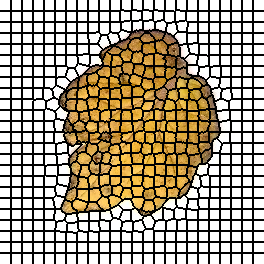

The data file committed next to this chart (first rows):
0, 0, 0, 0, 0, 0, 0, 0, 0, 0, 0, 1, 1, 1, 1, 1, 1, 1, 1, 1, 1, 1, 2, 2
0, 0, 0, 0, 0, 0, 0, 0, 0, 0, 0, 1, 1, 1, 1, 1, 1, 1, 1, 1, 1, 1, 2, 2
0, 0, 0, 0, 0, 0, 0, 0, 0, 0, 0, 1, 1, 1, 1, 1, 1, 1, 1, 1, 1, 1, 2, 2
0, 0, 0, 0, 0, 0, 0, 0, 0, 0, 0, 1, 1, 1, 1, 1, 1, 1, 1, 1, 1, 1, 2, 2
0, 0, 0, 0, 0, 0, 0, 0, 0, 0, 0, 1, 1, 1, 1, 1, 1, 1, 1, 1, 1, 1, 2, 2
0, 0, 0, 0, 0, 0, 0, 0, 0, 0, 0, 1, 1, 1, 1, 1, 1, 1, 1, 1, 1, 1, 2, 2
0, 0, 0, 0, 0, 0, 0, 0, 0, 0, 0, 1, 1, 1, 1, 1, 1, 1, 1, 1, 1, 1, 2, 2
0, 0, 0, 0, 0, 0, 0, 0, 0, 0, 0, 1, 1, 1, 1, 1, 1, 1, 1, 1, 1, 1, 2, 2
0, 0, 0, 0, 0, 0, 0, 0, 0, 0, 0, 1, 1, 1, 1, 1, 1, 1, 1, 1, 1, 1, 2, 2
0, 0, 0, 0, 0, 0, 0, 0, 0, 0, 0, 1, 1, 1, 1, 1, 1, 1, 1, 1, 1, 1, 2, 2
0, 0, 0, 0, 0, 0, 0, 0, 0, 0, 0, 1, 1, 1, 1, 1, 1, 1, 1, 1, 1, 1, 2, 2
29, 29, 29, 29, 29, 29, 29, 29, 29, 29, 29, 30, 30, 30, 30, 30, 30, 30, 30, 30, 30, 30, 31, 31
29, 29, 29, 29, 29, 29, 29, 29, 29, 29, 29, 30, 30, 30, 30, 30, 30, 30, 30, 30, 30, 30, 31, 31
29, 29, 29, 29, 29, 29, 29, 29, 29, 29, 29, 30, 30, 30, 30, 30, 30, 30, 30, 30, 30, 30, 31, 31
29, 29, 29, 29, 29, 29, 29, 29, 29, 29, 29, 30, 30, 30, 30, 30, 30, 30, 30, 30, 30, 30, 31, 31
29, 29, 29, 29, 29, 29, 29, 29, 29, 29, 29, 30, 30, 30, 30, 30, 30, 30, 30, 30, 30, 30, 31, 31
29, 29, 29, 29, 29, 29, 29, 29, 29, 29, 29, 30, 30, 30, 30, 30, 30, 30, 30, 30, 30, 30, 31, 31
29, 29, 29, 29, 29, 29, 29, 29, 29, 29, 29, 30, 30, 30, 30, 30, 30, 30, 30, 30, 30, 30, 31, 31
29, 29, 29, 29, 29, 29, 29, 29, 29, 29, 29, 30, 30, 30, 30, 30, 30, 30, 30, 30, 30, 30, 31, 31
29, 29, 29, 29, 29, 29, 29, 29, 29, 29, 29, 30, 30, 30, 30, 30, 30, 30, 30, 30, 30, 30, 31, 31
29, 29, 29, 29, 29, 29, 29, 29, 29, 29, 29, 30, 30, 30, 30, 30, 30, 30, 30, 30, 30, 30, 31, 31
29, 29, 29, 29, 29, 29, 29, 29, 29, 29, 29, 30, 30, 30, 30, 30, 30, 30, 30, 30, 30, 30, 31, 31
53, 53, 53, 53, 53, 53, 53, 53, 53, 53, 53, 54, 54, 54, 54, 54, 54, 54, 54, 54, 54, 54, 55, 55
53, 53, 53, 53, 53, 53, 53, 53, 53, 53, 53, 54, 54, 54, 54, 54, 54, 54, 54, 54, 54, 54, 55, 55
53, 53, 53, 53, 53, 53, 53, 53, 53, 53, 53, 54, 54, 54, 54, 54, 54, 54, 54, 54, 54, 54, 55, 55
53, 53, 53, 53, 53, 53, 53, 53, 53, 53, 53, 54, 54, 54, 54, 54, 54, 54, 54, 54, 54, 54, 55, 55
53, 53, 53, 53, 53, 53, 53, 53, 53, 53, 53, 54, 54, 54, 54, 54, 54, 54, 54, 54, 54, 54, 55, 55
53, 53, 53, 53, 53, 53, 53, 53, 53, 53, 53, 54, 54, 54, 54, 54, 54, 54, 54, 54, 54, 54, 55, 55
53, 53, 53, 53, 53, 53, 53, 53, 53, 53, 53, 54, 54, 54, 54, 54, 54, 54, 54, 54, 54, 54, 55, 55
53, 53, 53, 53, 53, 53, 53, 53, 53, 53, 53, 54, 54, 54, 54, 54, 54, 54, 54, 54, 54, 54, 55, 55
53, 53, 53, 53, 53, 53, 53, 53, 53, 53, 53, 54, 54, 54, 54, 54, 54, 54, 54, 54, 54, 54, 55, 55
53, 53, 53, 53, 53, 53, 53, 53, 53, 53, 53, 54, 54, 54, 54, 54, 54, 54, 54, 54, 54, 54, 55, 55
53, 53, 53, 53, 53, 53, 53, 53, 53, 53, 53, 54, 54, 54, 54, 54, 54, 54, 54, 54, 54, 54, 55, 55
79, 79, 79, 79, 79, 79, 79, 79, 79, 79, 79, 80, 80, 80, 80, 80, 80, 80, 80, 80, 80, 80, 81, 81
79, 79, 79, 79, 79, 79, 79, 79, 79, 79, 79, 80, 80, 80, 80, 80, 80, 80, 80, 80, 80, 80, 81, 81
79, 79, 79, 79, 79, 79, 79, 79, 79, 79, 79, 80, 80, 80, 80, 80, 80, 80, 80, 80, 80, 80, 81, 81
79, 79, 79, 79, 79, 79, 79, 79, 79, 79, 79, 80, 80, 80, 80, 80, 80, 80, 80, 80, 80, 80, 81, 81
79, 79, 79, 79, 79, 79, 79, 79, 79, 79, 79, 80, 80, 80, 80, 80, 80, 80, 80, 80, 80, 80, 81, 81
79, 79, 79, 79, 79, 79, 79, 79, 79, 79, 79, 80, 80, 80, 80, 80, 80, 80, 80, 80, 80, 80, 81, 81
79, 79, 79, 79, 79, 79, 79, 79, 79, 79, 79, 80, 80, 80, 80, 80, 80, 80, 80, 80, 80, 80, 81, 81
79, 79, 79, 79, 79, 79, 79, 79, 79, 79, 79, 80, 80, 80, 80, 80, 80, 80, 80, 80, 80, 80, 81, 81
79, 79, 79, 79, 79, 79, 79, 79, 79, 79, 79, 80, 80, 80, 80, 80, 80, 80, 80, 80, 80, 80, 81, 81
79, 79, 79, 79, 79, 79, 79, 79, 79, 79, 79, 80, 80, 80, 80, 80, 80, 80, 80, 80, 80, 80, 81, 81
79, 79, 79, 79, 79, 79, 79, 79, 79, 79, 79, 80, 80, 80, 80, 80, 80, 80, 80, 80, 80, 80, 81, 81
102, 102, 102, 102, 102, 102, 102, 102, 102, 102, 102, 103, 103, 103, 103, 103, 103, 103, 103, 103, 103, 103, 104, 104
102, 102, 102, 102, 102, 102, 102, 102, 102, 102, 102, 103, 103, 103, 103, 103, 103, 103, 103, 103, 103, 103, 104, 104
102, 102, 102, 102, 102, 102, 102, 102, 102, 102, 102, 103, 103, 103, 103, 103, 103, 103, 103, 103, 103, 103, 104, 104
102, 102, 102, 102, 102, 102, 102, 102, 102, 102, 102, 103, 103, 103, 103, 103, 103, 103, 103, 103, 103, 103, 104, 104
102, 102, 102, 102, 102, 102, 102, 102, 102, 102, 102, 103, 103, 103, 103, 103, 103, 103, 103, 103, 103, 103, 104, 104
102, 102, 102, 102, 102, 102, 102, 102, 102, 102, 102, 103, 103, 103, 103, 103, 103, 103, 103, 103, 103, 103, 104, 104
102, 102, 102, 102, 102, 102, 102, 102, 102, 102, 102, 103, 103, 103, 103, 103, 103, 103, 103, 103, 103, 103, 104, 104
102, 102, 102, 102, 102, 102, 102, 102, 102, 102, 102, 103, 103, 103, 103, 103, 103, 103, 103, 103, 103, 103, 104, 104
102, 102, 102, 102, 102, 102, 102, 102, 102, 102, 102, 103, 103, 103, 103, 103, 103, 103, 103, 103, 103, 103, 104, 104
102, 102, 102, 102, 102, 102, 102, 102, 102, 102, 102, 103, 103, 103, 103, 103, 103, 103, 103, 103, 103, 103, 104, 104
102, 102, 102, 102, 102, 102, 102, 102, 102, 102, 102, 103, 103, 103, 103, 103, 103, 103, 103, 103, 103, 103, 104, 104
127, 127, 127, 127, 127, 127, 127, 127, 127, 127, 127, 128, 128, 128, 128, 128, 128, 128, 128, 128, 128, 128, 129, 129
127, 127, 127, 127, 127, 127, 127, 127, 127, 127, 127, 128, 128, 128, 128, 128, 128, 128, 128, 128, 128, 128, 129, 129
127, 127, 127, 127, 127, 127, 127, 127, 127, 127, 127, 128, 128, 128, 128, 128, 128, 128, 128, 128, 128, 128, 129, 129
127, 127, 127, 127, 127, 127, 127, 127, 127, 127, 127, 128, 128, 128, 128, 128, 128, 128, 128, 128, 128, 128, 129, 129
127, 127, 127, 127, 127, 127, 127, 127, 127, 127, 127, 128, 128, 128, 128, 128, 128, 128, 128, 128, 128, 128, 129, 129
127, 127, 127, 127, 127, 127, 127, 127, 127, 127, 127, 128, 128, 128, 128, 128, 128, 128, 128, 128, 128, 128, 129, 129
... 203 more rows
